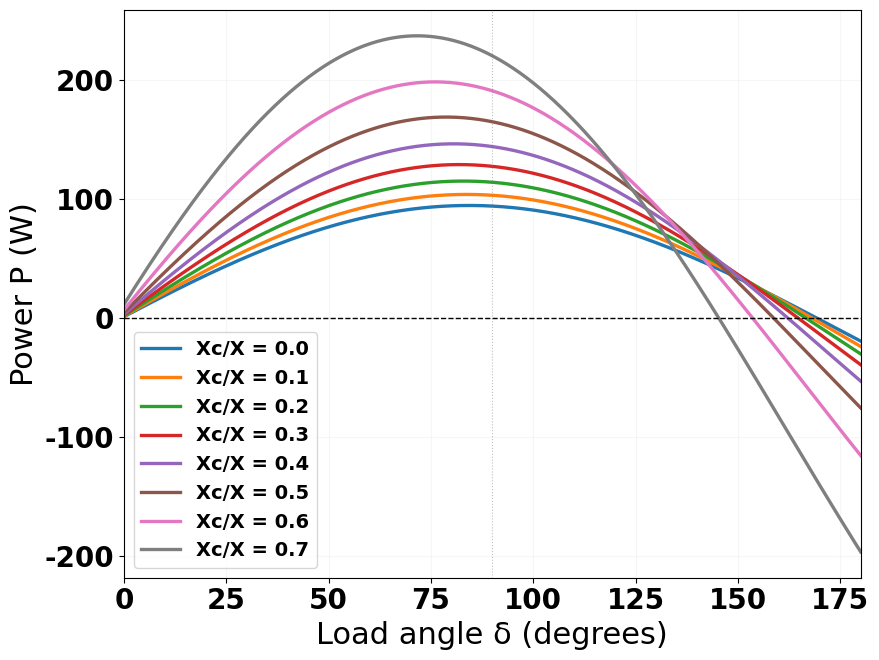
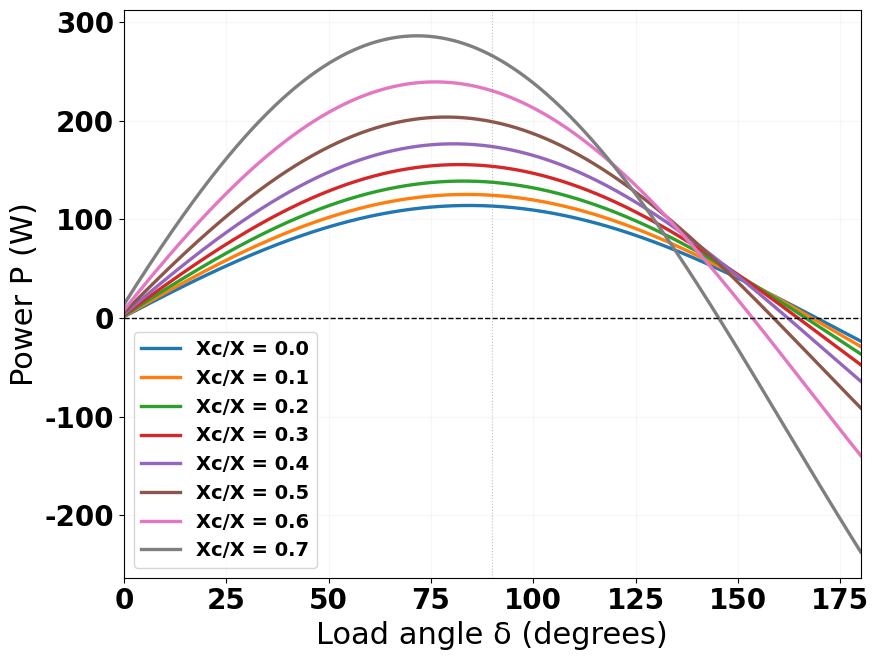
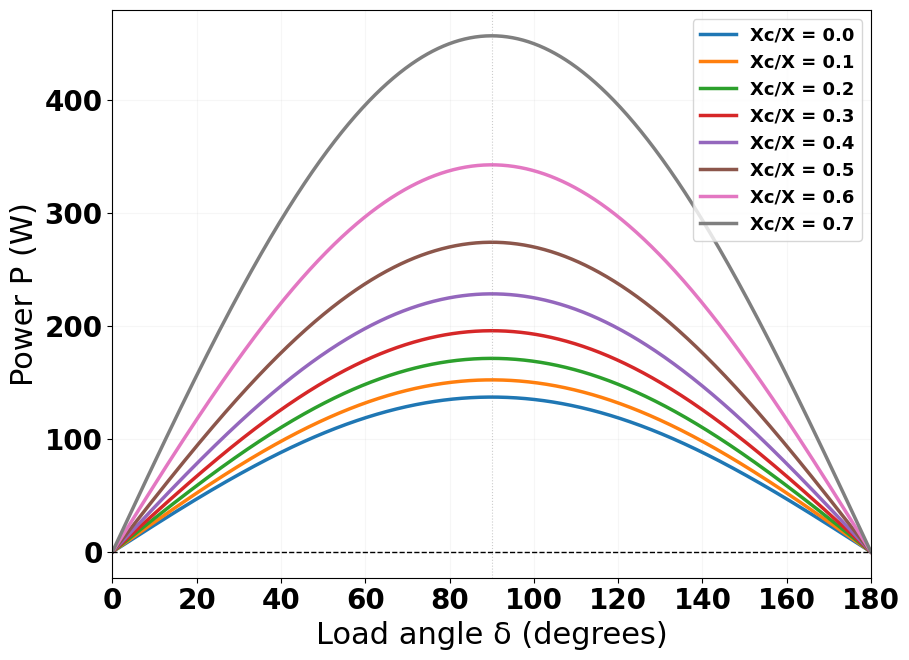

Generate these figures, in order, with matplotlib:
import numpy as np
import matplotlib.pyplot as plt
from matplotlib import rcParams

# =====================================================
# STEP 1: PLOTTING STYLE (Garamond, as specified)
# =====================================================
rcParams['font.family'] = 'serif'
rcParams['font.serif'] = ['Garamond']
rcParams['font.size'] = 20
rcParams['font.weight'] = 'bold'
rcParams['axes.labelsize'] = 22
rcParams['axes.titlesize'] = 18
rcParams['xtick.labelsize'] = 20
rcParams['ytick.labelsize'] = 20
rcParams['legend.fontsize'] = 14

# -----------------------
# Parameters
# -----------------------
Vs = 101
Vr = 90

R = 7.2
X = 72.26

kappa = 0.828

# -----------------------
# Different compensation levels to test
# -----------------------
Xc_ratios = [0.0, 0.1, 0.2, 0.3, 0.4, 0.5, 0.6, 0.7]   # max is 0.7

# -----------------------
# Delta range
# -----------------------
delta_deg = np.linspace(0, 180, 1000)
delta = np.radians(delta_deg)

# -----------------------
# Create figure
# -----------------------
plt.figure(figsize=(9.2, 7))

# -----------------------
# Calculate and plot for each compensation ratio
# -----------------------
for Xc_ratio in Xc_ratios:
    # Compensation level (0 = no compensation, 1 = full series compensation)
    Xc = Xc_ratio * X
    
    # Effective impedance
    X_eff = X - Xc
    Zmag = np.sqrt(R**2 + X_eff**2)
    theta_eff = np.arctan2(X_eff, R)
    
    # Stiffness P(δ)
    P = kappa * (
        (Vs * Vr / Zmag) * np.cos(delta - theta_eff)
        - (Vr**2 / Zmag) * np.cos(theta_eff)
    )
    
    # Plot with label showing compensation ratio
    plt.plot(delta_deg, P, label=f"Xc/X = {Xc_ratio:.1f}", linewidth=2.4)

# -----------------------
# Formatting
# -----------------------
plt.axhline(0, color='black', linewidth=1, linestyle='--')
plt.axvline(90, color='gray', linewidth=0.8, linestyle=':', alpha=0.5)

plt.xlabel("Load angle δ (degrees)")
plt.ylabel("Power P (W)")
#plt.title("P–δ Curves with Series Compensation")

plt.grid(True, alpha=0.1)
plt.legend(loc='best')
plt.xlim(0, 180)
plt.tight_layout()

# -----------------------
# Save as PDF
# -----------------------
plt.savefig('P_delta_curves_series_compensation.pdf', format='pdf', dpi=300, bbox_inches='tight')

# -----------------------
# Display the plot
# -----------------------
plt.show()


#------------------------------------------------------------------------
#------------------------------------------------------------------------

import numpy as np
import matplotlib.pyplot as plt
from matplotlib import rcParams

# =====================================================
# STEP 1: PLOTTING STYLE (Garamond, as specified)
# =====================================================
rcParams['font.family'] = 'serif'
rcParams['font.serif'] = ['Garamond']
rcParams['font.size'] = 20
rcParams['font.weight'] = 'bold'
rcParams['axes.labelsize'] = 22
rcParams['axes.titlesize'] = 18
rcParams['xtick.labelsize'] = 20
rcParams['ytick.labelsize'] = 20
rcParams['legend.fontsize'] = 14

# -----------------------
# Parameters
# -----------------------
Vs = 101
Vr = 90

R = 7.2
X = 72.26

kappa = 1.0  # Grounding stiffness factor (1.0 = no stiffness reduction)

# -----------------------
# Different compensation levels to test
# -----------------------
Xc_ratios = [0.0, 0.1, 0.2, 0.3, 0.4, 0.5, 0.6, 0.7]   # max is 0.7

# -----------------------
# Delta range
# -----------------------
delta_deg = np.linspace(0, 180, 1000)
delta = np.radians(delta_deg)

# -----------------------
# Create figure
# -----------------------
plt.figure(figsize=(9.2, 7))

# -----------------------
# Calculate and plot for each compensation ratio
# -----------------------
for Xc_ratio in Xc_ratios:
    # Compensation level (0 = no compensation, 1 = full series compensation)
    Xc = Xc_ratio * X
    
    # Effective impedance
    X_eff = X - Xc
    Zmag = np.sqrt(R**2 + X_eff**2)
    theta_eff = np.arctan2(X_eff, R)
    
    # WITHOUT grounding impedance term (only series impedance)
    
    P_no_grounding = kappa * (
        (Vs * Vr / Zmag) * np.cos(delta - theta_eff)
        - (Vr**2 / Zmag) * np.cos(theta_eff)
    )
    
    # Choose which one to plot
    P = P_no_grounding  # Change to P_with_grounding for version with grounding term
    
    # Plot with label showing compensation ratio
    plt.plot(delta_deg, P, label=f"Xc/X = {Xc_ratio:.1f}", linewidth=2.4)

# -----------------------
# Formatting
# -----------------------
plt.axhline(0, color='black', linewidth=1, linestyle='--')
plt.axvline(90, color='gray', linewidth=0.8, linestyle=':', alpha=0.5)

plt.xlabel("Load angle δ (degrees)")
plt.ylabel("Power P (W)")

plt.grid(True, alpha=0.1)
plt.legend(loc='best')
plt.xlim(0, 180)
plt.tight_layout()

# -----------------------
# Save as PDF
# -----------------------
plt.savefig('P_delta_curves_series_compensation_NO_SERIES_RESISTANCE_11.pdf', format='pdf', dpi=300, bbox_inches='tight')

# -----------------------
# Display the plot
# -----------------------
plt.show()

#------------------------------------------------------------------------------------------
#------------------------------------------------------------------------------------------
#------------------------------------------------------------------------------------------


import numpy as np
import matplotlib.pyplot as plt
from matplotlib import rcParams

# =====================================================
# STEP 1: PLOTTING STYLE (Garamond, as specified)
# =====================================================
rcParams['font.family'] = 'serif'
rcParams['font.serif'] = ['Garamond']
rcParams['font.size'] = 20
rcParams['font.weight'] = 'bold'
rcParams['axes.labelsize'] = 22
rcParams['axes.titlesize'] = 18
rcParams['xtick.labelsize'] = 20
rcParams['ytick.labelsize'] = 20
rcParams['legend.fontsize'] = 13

# -----------------------
# Parameters
# -----------------------
Vs = 101
Vr = 98

R = 0  # Set R = 0 for purely reactive line
X = 72.26

kappa = 1.0  # Changed from 0.828 to 1.0 (no grounding effects)

# -----------------------
# Different compensation levels to test
# -----------------------
Xc_ratios = [0.0, 0.1, 0.2, 0.3, 0.4, 0.5, 0.6, 0.7]

# -----------------------
# Delta range
# -----------------------
delta_deg = np.linspace(0, 180, 1000)
delta = np.radians(delta_deg)

# -----------------------
# Create figure
# -----------------------
plt.figure(figsize=(9.3, 7))

# -----------------------
# Calculate and plot for each compensation ratio
# -----------------------
for Xc_ratio in Xc_ratios:
    Xc = Xc_ratio * X
    X_eff = X - Xc
    
    Zmag = np.abs(X_eff)
    P = kappa * (Vs * Vr / Zmag) * np.sin(delta)
    
    if X_eff < 0:
        P = -P
    
    plt.plot(delta_deg, P, label=f"Xc/X = {Xc_ratio:.1f}", linewidth=2.5)

# -----------------------
# Formatting
# -----------------------
plt.axhline(0, color='black', linewidth=1, linestyle='--')
plt.axvline(90, color='gray', linewidth=0.8, linestyle=':', alpha=0.4)

plt.xlabel("Load angle δ (degrees)")
plt.ylabel("Power P (W)")

plt.grid(True, alpha=0.1)
plt.legend(loc='best')
plt.xlim(0, 180)
plt.tight_layout()

# -----------------------
# Save as PDF
# -----------------------
plt.savefig('P_delta_curves_reactive_line_series_compensation_00.pdf', format='pdf', dpi=300, bbox_inches='tight')

# -----------------------
# Display the plot
# -----------------------
plt.show()
